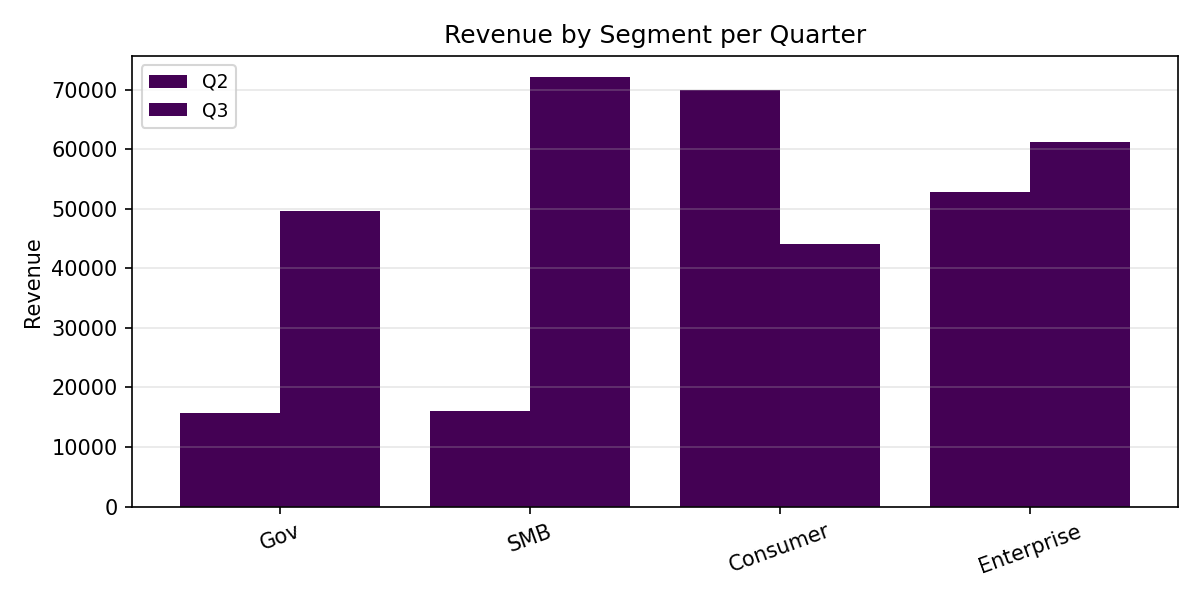

Values plotted in this chart, from the file beside it:
Category, Q2, Q3
Gov, 15682, 49701
SMB, 15971, 72078
Consumer, 69952, 44082
Enterprise, 52916, 61236
